6-way image classification set "Classifying-PET-Bottles" from GitHub (catherinedaou/Classifying-PET-Bottles); label vocabulary: bottle 1000 ml, bottle 1500 ml, bottle 2000 ml, bottle 250 ml, bottle 330 ml, bottle 500 ml.

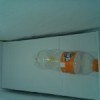
Label: bottle 330 ml

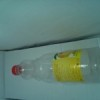
Label: bottle 1000 ml

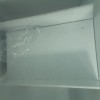
Label: bottle 1500 ml

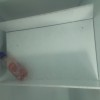
Label: bottle 250 ml

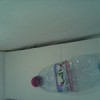
Label: bottle 500 ml

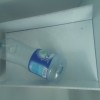
Label: bottle 2000 ml
